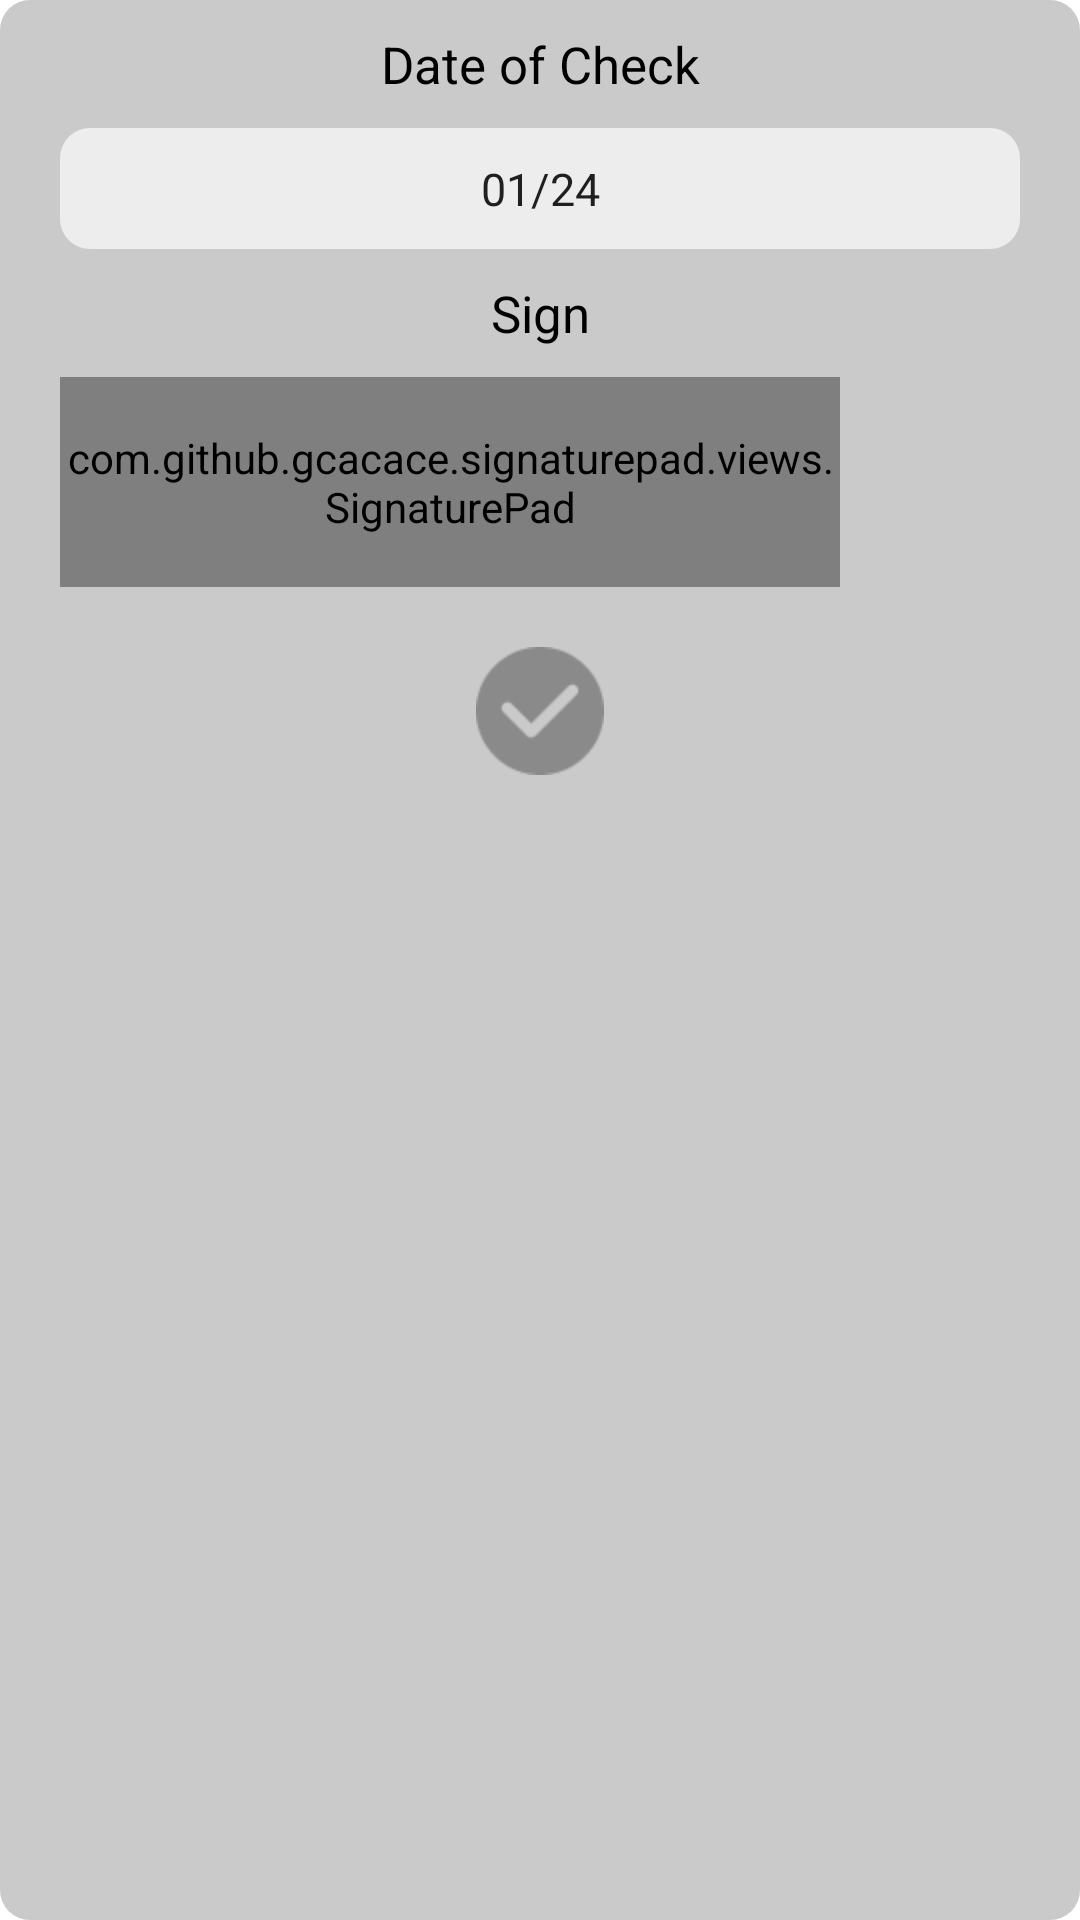

Layout XML and referenced resources for this Android screen:
<!-- AndroidManifest.xml: application theme Theme.DrugApplication -->
<!-- res/layout/dialog_sign_date.xml -->
<?xml version="1.0" encoding="utf-8"?>

<LinearLayout xmlns:android="http://schemas.android.com/apk/res/android"
    android:layout_width="300dp"
    xmlns:app="http://schemas.android.com/apk/res-auto"
    android:layout_gravity="center"
    android:layout_height="wrap_content"
    android:orientation="vertical"
    android:background="@drawable/shape_btn_bg">
    <TextView
        android:layout_width="match_parent"
        android:layout_height="wrap_content"
        android:layout_gravity="center"
        android:text="Date of Check"
        android:gravity="center"
        android:textSize="17sp"
        android:padding="10dp"
        android:textColor="@color/black"
        />
    <EditText
        android:layout_width="match_parent"
        android:layout_height="wrap_content"
        android:padding="10dp"
        android:maxLength="20"
        android:maxLines="1"
        android:text="01/24"
        android:gravity="center"
        android:id="@+id/drug_type_edit"
        android:textSize="15sp"
        android:layout_marginStart="20dp"
        android:layout_marginEnd="20dp"
        android:hint="Please enter drug type"
        android:background="@drawable/shape_edit_bg"
        />
    <TextView
        android:layout_width="match_parent"
        android:layout_height="wrap_content"
        android:layout_gravity="center"
        android:text="Sign"
        android:gravity="center"
        android:textSize="17sp"
        android:padding="10dp"
        android:textColor="@color/black"
        />
    

    <com.github.gcacace.signaturepad.views.SignaturePad
        android:id="@+id/Sign_pad"
        android:layout_width="260dp"
        android:layout_height="70dp"
        android:layout_marginLeft="20dp"
        android:background="@color/white"
        app:penColor="@color/black"/>

    <LinearLayout
        android:layout_width="match_parent"
        android:layout_height="wrap_content"
        android:layout_margin="10dp"
        >

        <ImageView
            android:layout_width="0dp"
            android:layout_weight="1"
            android:layout_height="wrap_content"
            android:src="@drawable/icon_grey_gou"
            android:id="@+id/positivebtexit"
            android:layout_margin="10dp"
            android:layout_gravity="center"
            />
        <ImageView
            android:layout_width="0dp"
            android:layout_weight="1"
            android:visibility="gone"
            android:layout_height="wrap_content"
            android:src="@drawable/icon_grey_cha"
            android:id="@+id/negetiveimgexit"
            android:layout_margin="10dp"
            android:layout_gravity="center"
            />
    </LinearLayout>
</LinearLayout>
<!-- resources referenced by this layout -->
<resources>
  <!-- drawable icon_grey_cha: png bitmap (drawable-hdpi, 1251 bytes) -->
  <!-- drawable icon_grey_gou: png bitmap (drawable-hdpi, 1379 bytes) -->
  <!-- drawable shape_btn_bg (drawable) -->
  <?xml version="1.0" encoding="utf-8"?>
  
  <shape xmlns:android="http://schemas.android.com/apk/res/android">
      <corners android:radius="10dp"/>
      <solid android:color="#CACACA"/>
  </shape>
  <!-- drawable shape_edit_bg (drawable) -->
  <?xml version="1.0" encoding="utf-8"?>
  
  <shape xmlns:android="http://schemas.android.com/apk/res/android">
      <corners android:radius="10dp"/>
      <solid android:color="#EDEDED"/>
  </shape>
  <style name="Theme.DrugApplication" parent="Theme.MaterialComponents.DayNight.NoActionBar">
          
          <item name="colorPrimary">@color/purple_500</item>
          <item name="colorPrimaryVariant">@color/purple_700</item>
          <item name="colorOnPrimary">@color/white</item>
          
          <item name="colorSecondary">@color/teal_200</item>
          <item name="colorSecondaryVariant">@color/teal_700</item>
          <item name="colorOnSecondary">@color/black</item>
          
          <item name="android:statusBarColor" tools:targetApi="l">?attr/colorPrimaryVariant</item>
          
      </style>
  <!-- not gathered from this repository: default colours our renderer supplied (Android Studio template values) -->
  <color name="purple_500">#FF6200EE</color>
  <color name="purple_700">#FF3700B3</color>
  <color name="teal_200">#FF03DAC5</color>
  <color name="teal_700">#FF018786</color>
  <color name="black">#FF000000</color>
  <color name="white">#FFFFFFFF</color>
</resources>
